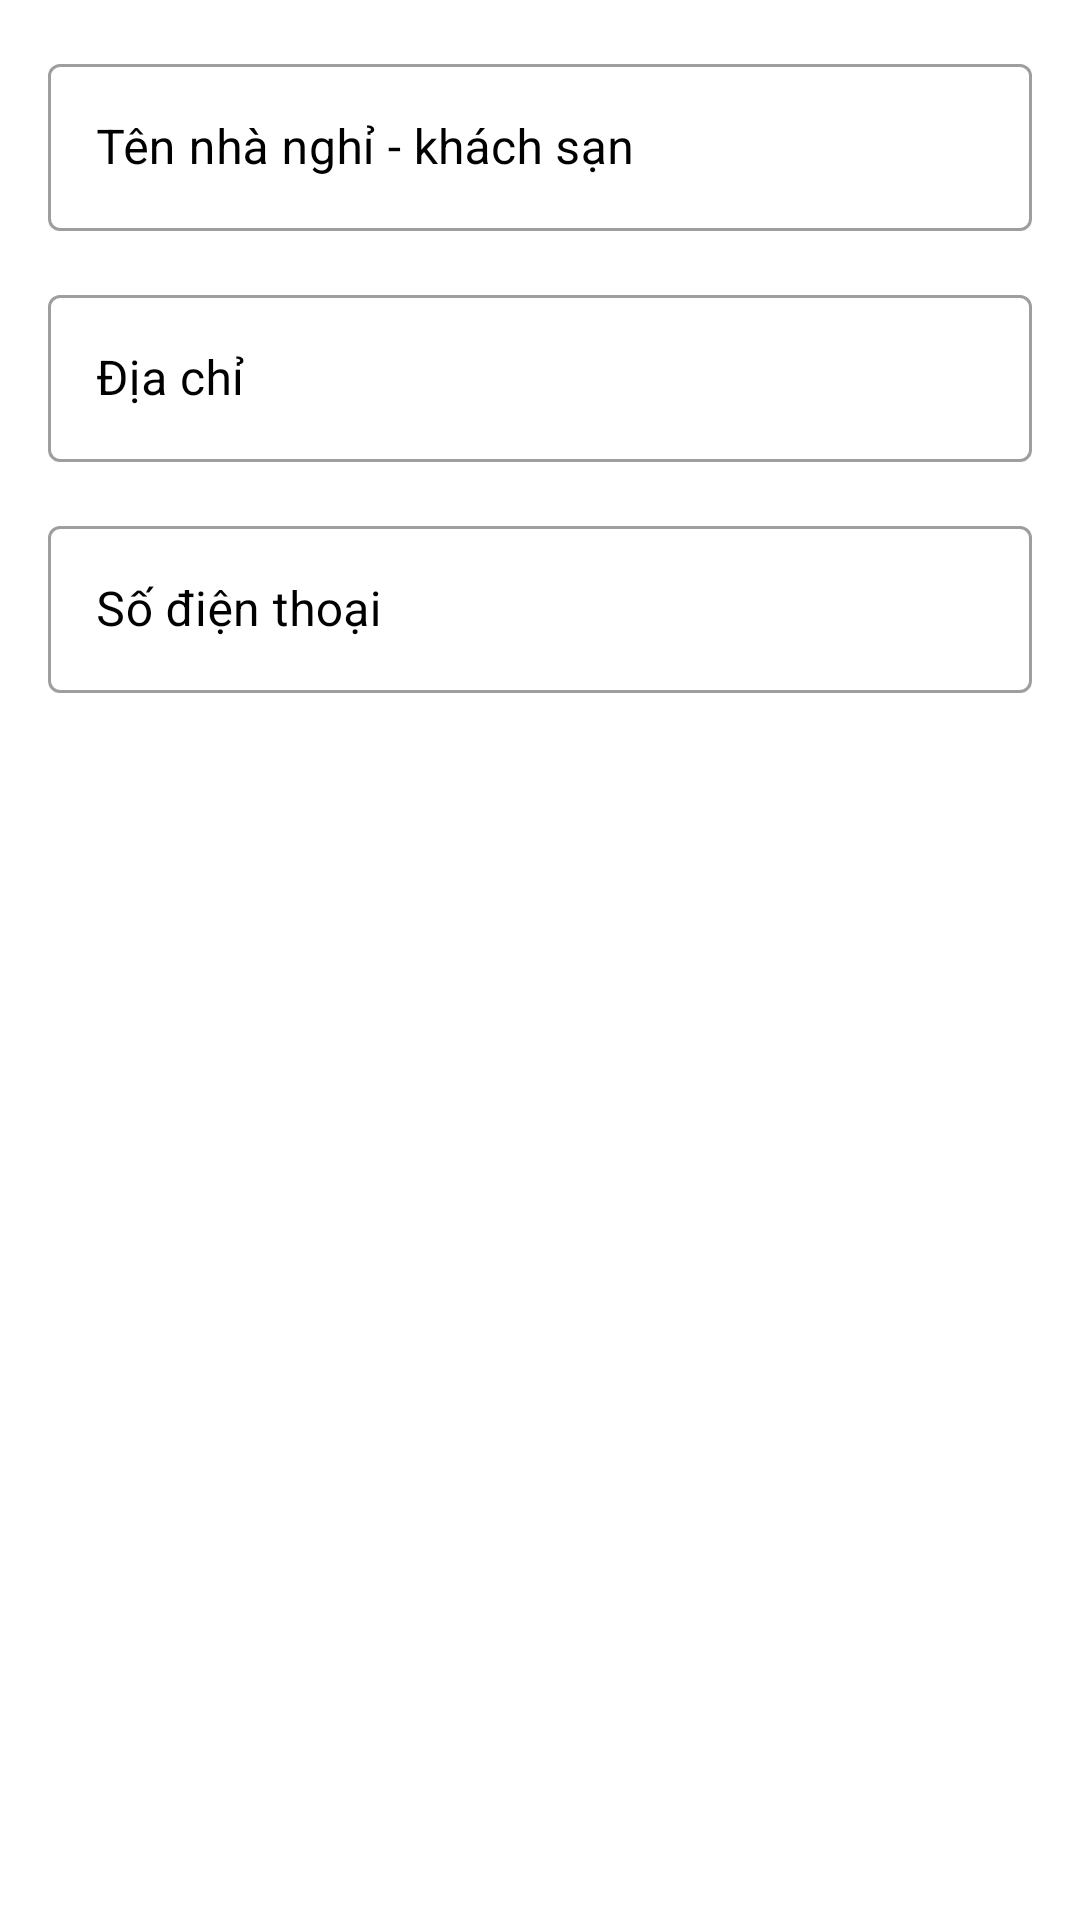

The Android layout XML behind this screen, and the referenced resources:
<!-- AndroidManifest.xml: application theme Theme.Datphongkhachsan -->
<!-- res/layout/activity_thong_tin_khach_san_thiet_lap_khac.xml -->
<?xml version="1.0" encoding="utf-8"?>
<LinearLayout xmlns:android="http://schemas.android.com/apk/res/android"
    xmlns:app="http://schemas.android.com/apk/res-auto"
    xmlns:tools="http://schemas.android.com/tools"
    android:layout_width="match_parent"
    android:layout_height="match_parent"
    tools:context=".ThongTinKhachSan_ThietLapKhac_Activity"
    android:orientation="vertical">
    <com.google.android.material.textfield.TextInputLayout
        style="@style/Widget.MaterialComponents.TextInputLayout.OutlinedBox"
        android:layout_width="match_parent"
        android:layout_height="wrap_content"
        android:layout_marginStart="16dp"
        android:layout_marginTop="16dp"
        android:layout_marginEnd="16sp"
        android:hint="Tên nhà nghỉ - khách sạn"
        android:textColorHint="@color/black">

        <com.google.android.material.textfield.TextInputEditText
            android:id="@+id/edt_ten_khach_san"
            android:layout_width="match_parent"
            android:layout_height="wrap_content" />
    </com.google.android.material.textfield.TextInputLayout>

    <com.google.android.material.textfield.TextInputLayout
        style="@style/Widget.MaterialComponents.TextInputLayout.OutlinedBox"
        android:layout_width="match_parent"
        android:layout_height="wrap_content"
        android:layout_marginStart="16dp"
        android:layout_marginTop="16dp"
        android:layout_marginEnd="16sp"
        android:hint="Địa chỉ"
        android:textColorHint="@color/black">

        <com.google.android.material.textfield.TextInputEditText
            android:id="@+id/edt_dia_chi"
            android:layout_width="match_parent"
            android:layout_height="wrap_content" />
    </com.google.android.material.textfield.TextInputLayout>

    <com.google.android.material.textfield.TextInputLayout
        style="@style/Widget.MaterialComponents.TextInputLayout.OutlinedBox"
        android:layout_width="match_parent"
        android:layout_height="wrap_content"
        android:layout_marginStart="16dp"
        android:layout_marginTop="16dp"
        android:layout_marginEnd="16sp"
        android:hint="Số điện thoại"
        android:textColorHint="@color/black">

        <com.google.android.material.textfield.TextInputEditText
            android:id="@+id/edt_so_dien_thoai"
            android:layout_width="match_parent"
            android:layout_height="wrap_content" />
    </com.google.android.material.textfield.TextInputLayout>
</LinearLayout>
<!-- resources referenced by this layout -->
<resources>
  <style name="Theme.Datphongkhachsan" parent="Theme.MaterialComponents.DayNight.NoActionBar">
          
          <item name="colorPrimary">@color/purple_500</item>
          <item name="colorPrimaryVariant">@color/purple_700</item>
          <item name="colorOnPrimary">@color/white</item>
          
          <item name="colorSecondary">@color/teal_200</item>
          <item name="colorSecondaryVariant">@color/teal_700</item>
          <item name="colorOnSecondary">@color/black</item>
          
          <item name="android:statusBarColor">?attr/colorPrimaryVariant</item>
          
      </style>
  <!-- not gathered from this repository: default colours our renderer supplied (Android Studio template values) -->
  <color name="purple_500">#FF6200EE</color>
  <color name="purple_700">#FF3700B3</color>
  <color name="teal_200">#FF03DAC5</color>
  <color name="teal_700">#FF018786</color>
  <color name="black">#FF000000</color>
  <color name="white">#FFFFFFFF</color>
</resources>
